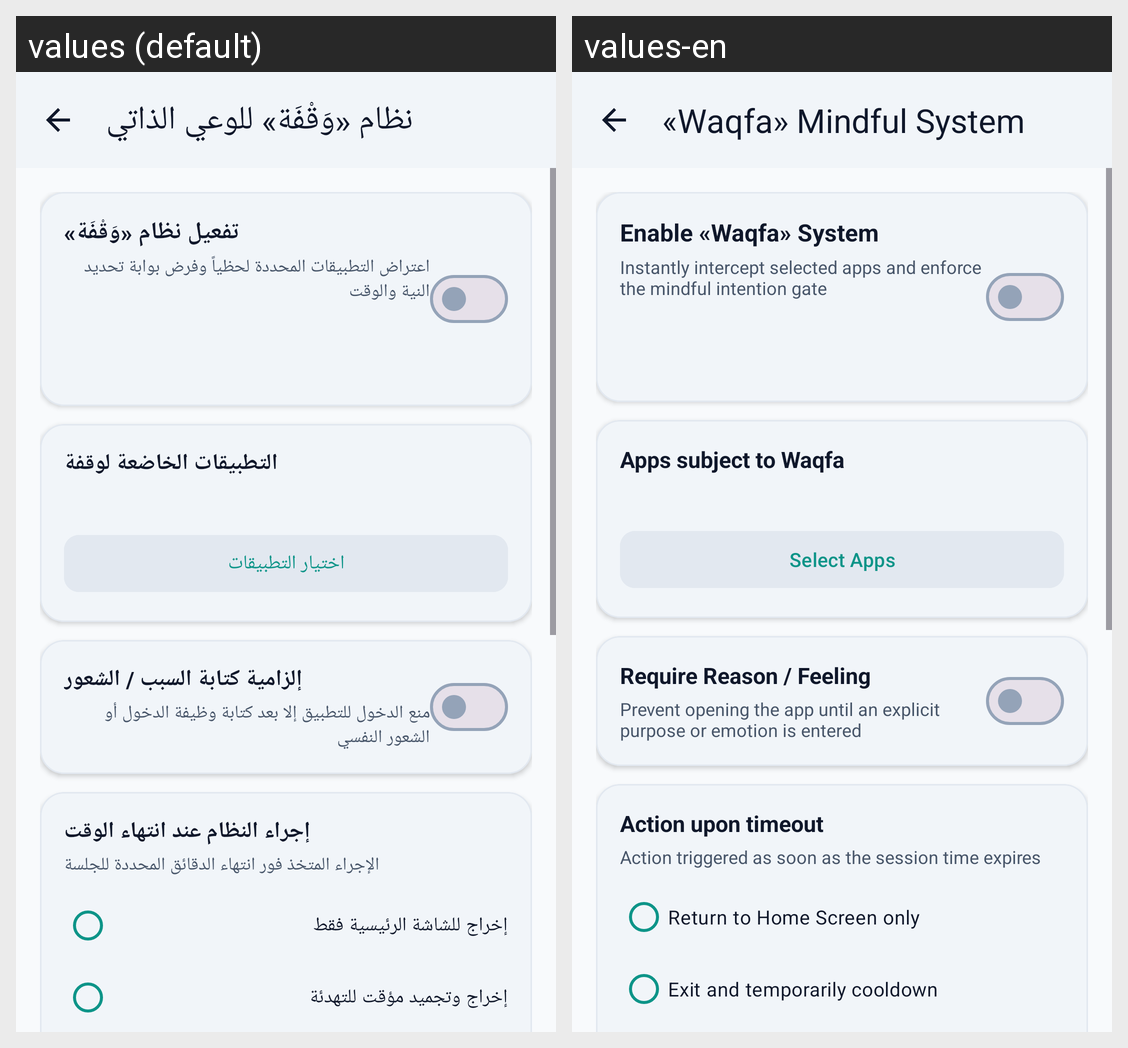

For this localized Android screen grid, give each drawn string resource with its value in every locale shown.
Android screen res/layout/activity_waqfa_settings.xml rendered under 2 locales, left to right: values (default), values-en. Device: Nexus 5 (rendered at 1080×1920; each locale shown at half size, 540×960, under a caption strip naming it); theme Theme.Antiporn.
Strings drawn on this screen, with the default value and each locale's value (text and hints the layout hard-codes, and strings that could not be matched under every locale, appear in the picture but are not listed):

waqfa_settings_title
  values: نظام «وَقْفَة» للوعي الذاتي
  values-en: «Waqfa» Mindful System

waqfa_switch_master
  values: تفعيل نظام «وَقْفَة»
  values-en: Enable «Waqfa» System

waqfa_switch_master_desc
  values: اعتراض التطبيقات المحددة لحظياً وفرض بوابة تحديد النية والوقت
  values-en: Instantly intercept selected apps and enforce the mindful intention gate

waqfa_target_apps_title
  values: التطبيقات الخاضعة لوقفة
  values-en: Apps subject to Waqfa

waqfa_btn_select_apps
  values: اختيار التطبيقات
  values-en: Select Apps

waqfa_reason_required_title
  values: إلزامية كتابة السبب / الشعور
  values-en: Require Reason / Feeling

waqfa_reason_required_desc
  values: منع الدخول للتطبيق إلا بعد كتابة وظيفة الدخول أو الشعور النفسي
  values-en: Prevent opening the app until an explicit purpose or emotion is entered

waqfa_timeout_reaction_title
  values: إجراء النظام عند انتهاء الوقت
  values-en: Action upon timeout

waqfa_timeout_reaction_desc
  values: الإجراء المتخذ فور انتهاء الدقائق المحددة للجلسة
  values-en: Action triggered as soon as the session time expires

waqfa_reaction_exit_only
  values: إخراج للشاشة الرئيسية فقط
  values-en: Return to Home Screen only

waqfa_reaction_exit_and_freeze
  values: إخراج وتجميد مؤقت للتهدئة
  values-en: Exit and temporarily cooldown
